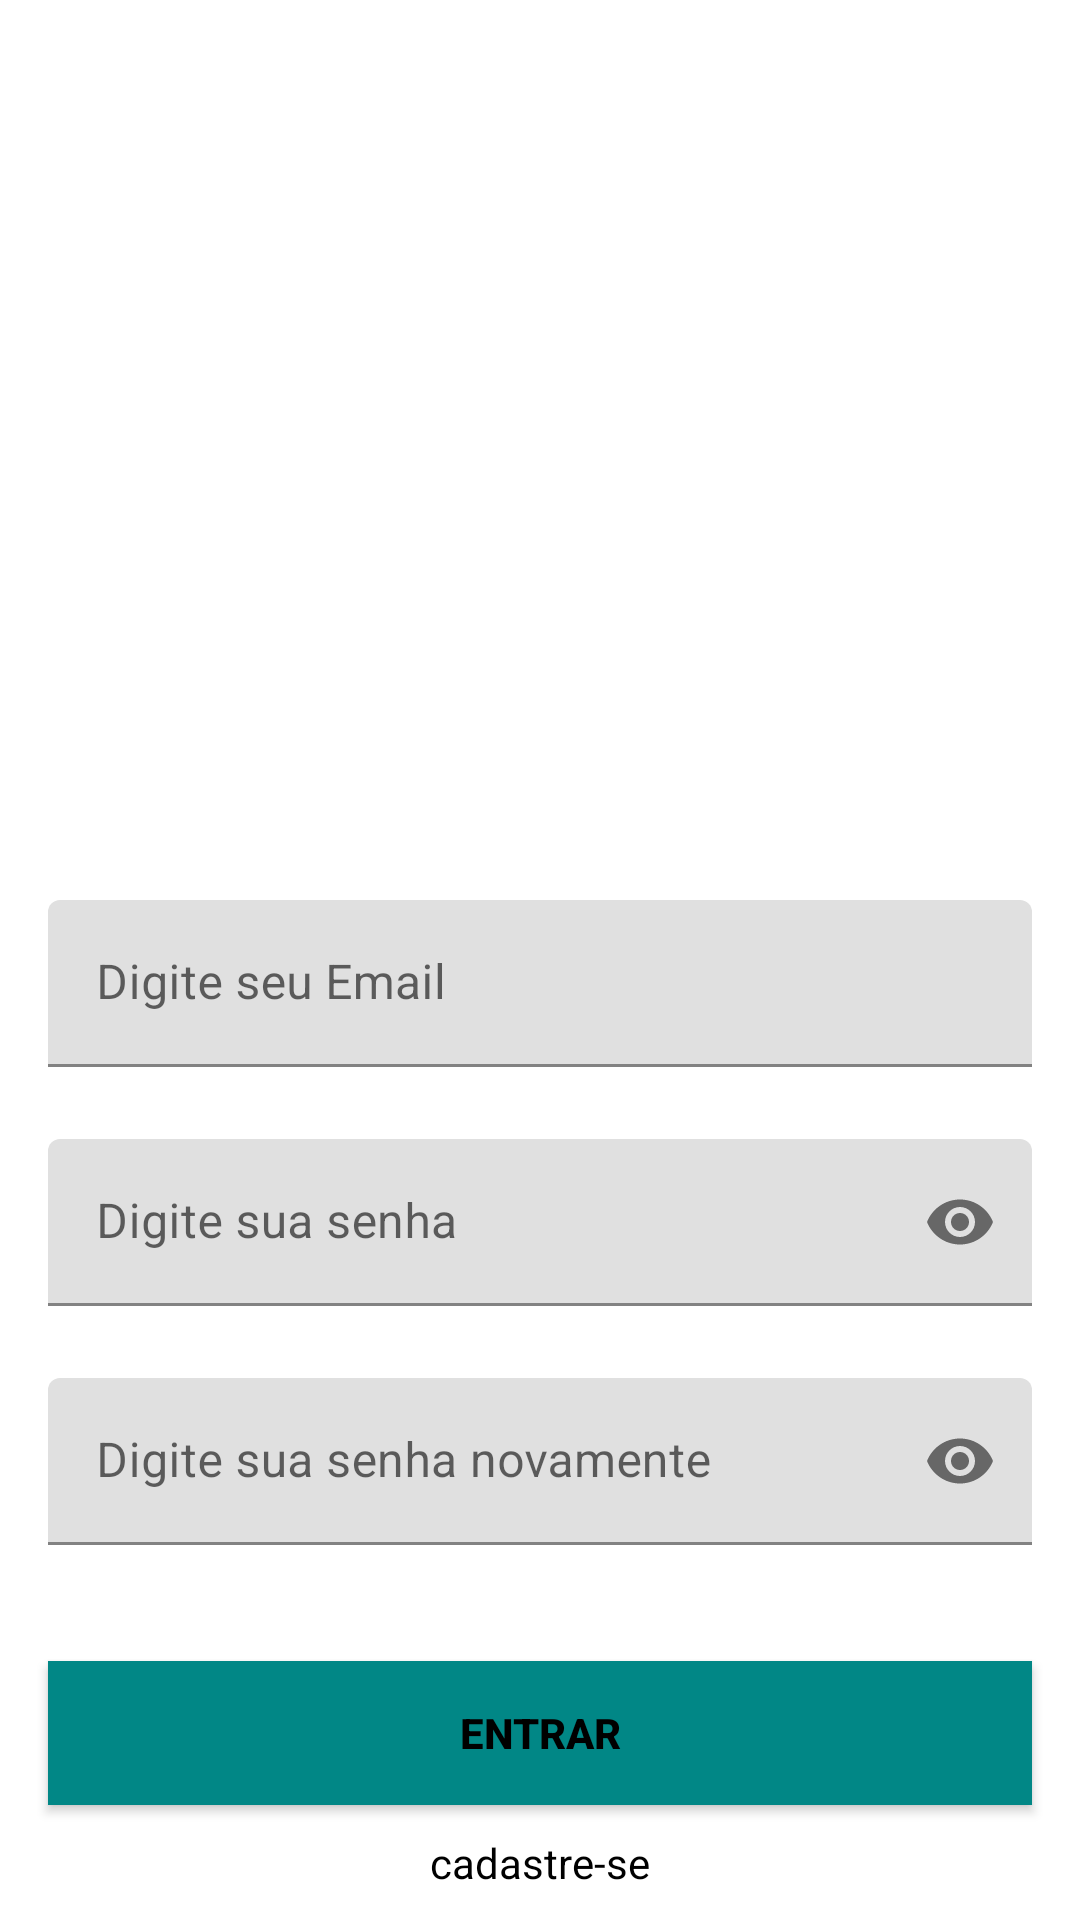

Android layout source for this screen:
<!-- AndroidManifest.xml: application theme Theme.TCC1Abdiel -->
<!-- res/layout/activity_sign_in.xml -->
<?xml version="1.0" encoding="utf-8"?>
<androidx.constraintlayout.widget.ConstraintLayout xmlns:android="http://schemas.android.com/apk/res/android"
    xmlns:app="http://schemas.android.com/apk/res-auto"
    xmlns:tools="http://schemas.android.com/tools"
    android:layout_width="match_parent"
    android:layout_height="match_parent"
    tools:context=".SignUpActivity">


    <ImageView
        android:id="@+id/imageView"
        android:layout_width="409dp"
        android:layout_height="64dp"
        android:layout_marginEnd="8dp"
        android:layout_marginBottom="236dp"
        android:src="@drawable/ifsc"
        android:contentDescription="Logo IFSC"
        app:layout_constraintBottom_toTopOf="@+id/emailLayout"
        app:layout_constraintEnd_toEndOf="parent"
        app:layout_constraintHorizontal_bias="0.0"
        app:layout_constraintStart_toStartOf="parent"
        app:layout_constraintTop_toTopOf="parent"
        app:layout_constraintVertical_bias="0.351"
        tools:ignore="VisualLintBounds"
        tools:src="@drawable/ifsc" />

    <com.google.android.material.textfield.TextInputLayout
        android:id="@+id/emailLayout"
        android:layout_width="match_parent"
        android:layout_height="wrap_content"
        android:layout_marginHorizontal="16dp"
        android:layout_marginTop="300dp"
        app:boxStrokeColor="@color/teal_700"
        app:hintTextColor="@color/teal_700"
        app:layout_constraintEnd_toEndOf="parent"
        app:layout_constraintHorizontal_bias="0.5"
        app:layout_constraintStart_toStartOf="parent"
        app:layout_constraintTop_toTopOf="parent">

        <com.google.android.material.textfield.TextInputEditText
            android:id="@+id/emailEt"
            android:layout_width="match_parent"
            android:layout_height="wrap_content"
            android:hint="Digite seu Email"
            android:inputType="textEmailAddress"
            android:textColor="@color/black"
            android:textColorHint="#616161"
            tools:ignore="HardcodedText,TouchTargetSizeCheck,VisualLintTextFieldSize" />
    </com.google.android.material.textfield.TextInputLayout>

    <com.google.android.material.textfield.TextInputLayout
        android:id="@+id/passwordLayout"
        android:layout_width="match_parent"
        android:layout_height="wrap_content"
        android:layout_marginHorizontal="16dp"
        android:layout_marginTop="24dp"
        app:boxStrokeColor="@color/purple_700"
        app:hintTextColor="@color/purple_700"
        app:layout_constraintEnd_toEndOf="parent"
        app:layout_constraintHorizontal_bias="0.5"
        app:layout_constraintStart_toStartOf="parent"
        app:layout_constraintTop_toBottomOf="@id/emailLayout"
        app:passwordToggleEnabled="true">

    <com.google.android.material.textfield.TextInputEditText
            android:id="@+id/passET"
            android:layout_width="match_parent"
            android:layout_height="wrap_content"
            android:hint="Digite sua senha"
            android:inputType="textPassword"
            tools:ignore="HardcodedText,TouchTargetSizeCheck,VisualLintTextFieldSize" />
    </com.google.android.material.textfield.TextInputLayout>

    <com.google.android.material.textfield.TextInputLayout
        android:id="@+id/confirmPasswordLayout"
        android:layout_width="match_parent"
        android:layout_height="wrap_content"
        android:layout_marginHorizontal="16dp"
        android:layout_marginTop="24dp"
        app:boxStrokeColor="@color/purple_700"
        app:hintTextColor="@color/purple_700"
        app:layout_constraintEnd_toEndOf="parent"
        app:layout_constraintHorizontal_bias="0.5"
        app:layout_constraintStart_toStartOf="parent"
        app:layout_constraintTop_toBottomOf="@id/passwordLayout"
        app:passwordToggleEnabled="true">

        <com.google.android.material.textfield.TextInputEditText
            android:id="@+id/confirmPassEt"
            android:layout_width="match_parent"
            android:layout_height="wrap_content"
            android:hint="Digite sua senha novamente"
            android:inputType="textPassword"
            tools:ignore="HardcodedText,TouchTargetSizeCheck,VisualLintTextFieldSize" />
    </com.google.android.material.textfield.TextInputLayout>

    <androidx.appcompat.widget.AppCompatButton
        android:id="@+id/button"
        android:layout_width="0dp"
        android:layout_height="wrap_content"
        android:layout_marginHorizontal="16dp"
        android:background="@color/teal_700"
        android:text="Entrar"
        android:textColor="@color/black"
        android:textStyle="bold"
        app:layout_constraintBottom_toBottomOf="parent"
        app:layout_constraintEnd_toEndOf="parent"
        app:layout_constraintHorizontal_bias="0.5"
        app:layout_constraintStart_toStartOf="parent"
        app:layout_constraintTop_toBottomOf="@+id/confirmPasswordLayout"
        tools:ignore="HardcodedText,TextContrastCheck,VisualLintButtonSize" ></androidx.appcompat.widget.AppCompatButton>

    <TextView
        android:id="@+id/textView"
        android:layout_width="wrap_content"
        android:layout_height="wrap_content"
        android:textColor="@color/black"
        android:text="cadastre-se"
        app:layout_constraintBottom_toBottomOf="parent"
        app:layout_constraintEnd_toEndOf="parent"
        app:layout_constraintHorizontal_bias="0.5"
        app:layout_constraintStart_toStartOf="parent"
        app:layout_constraintTop_toBottomOf="@+id/button"></TextView>

</androidx.constraintlayout.widget.ConstraintLayout>
<!-- resources referenced by this layout -->
<resources>
  <style name="Theme.TCC1Abdiel" parent="Theme.MaterialComponents.DayNight.DarkActionBar">
          
          <item name="colorPrimary">@color/purple_500</item>
          <item name="colorPrimaryVariant">@color/purple_700</item>
          <item name="colorOnPrimary">@color/white</item>
          
          <item name="colorSecondary">@color/teal_200</item>
          <item name="colorSecondaryVariant">@color/teal_700</item>
          <item name="colorOnSecondary">@color/black</item>
          
          <item name="android:statusBarColor">?attr/colorPrimaryVariant</item>
          
      </style>
  <!-- not gathered from this repository: default colours our renderer supplied (Android Studio template values) -->
  <color name="purple_500">#FF6200EE</color>
  <color name="purple_700">#FF3700B3</color>
  <color name="teal_200">#FF03DAC5</color>
  <color name="teal_700">#FF018786</color>
  <color name="black">#FF000000</color>
  <color name="white">#FFFFFFFF</color>
</resources>
